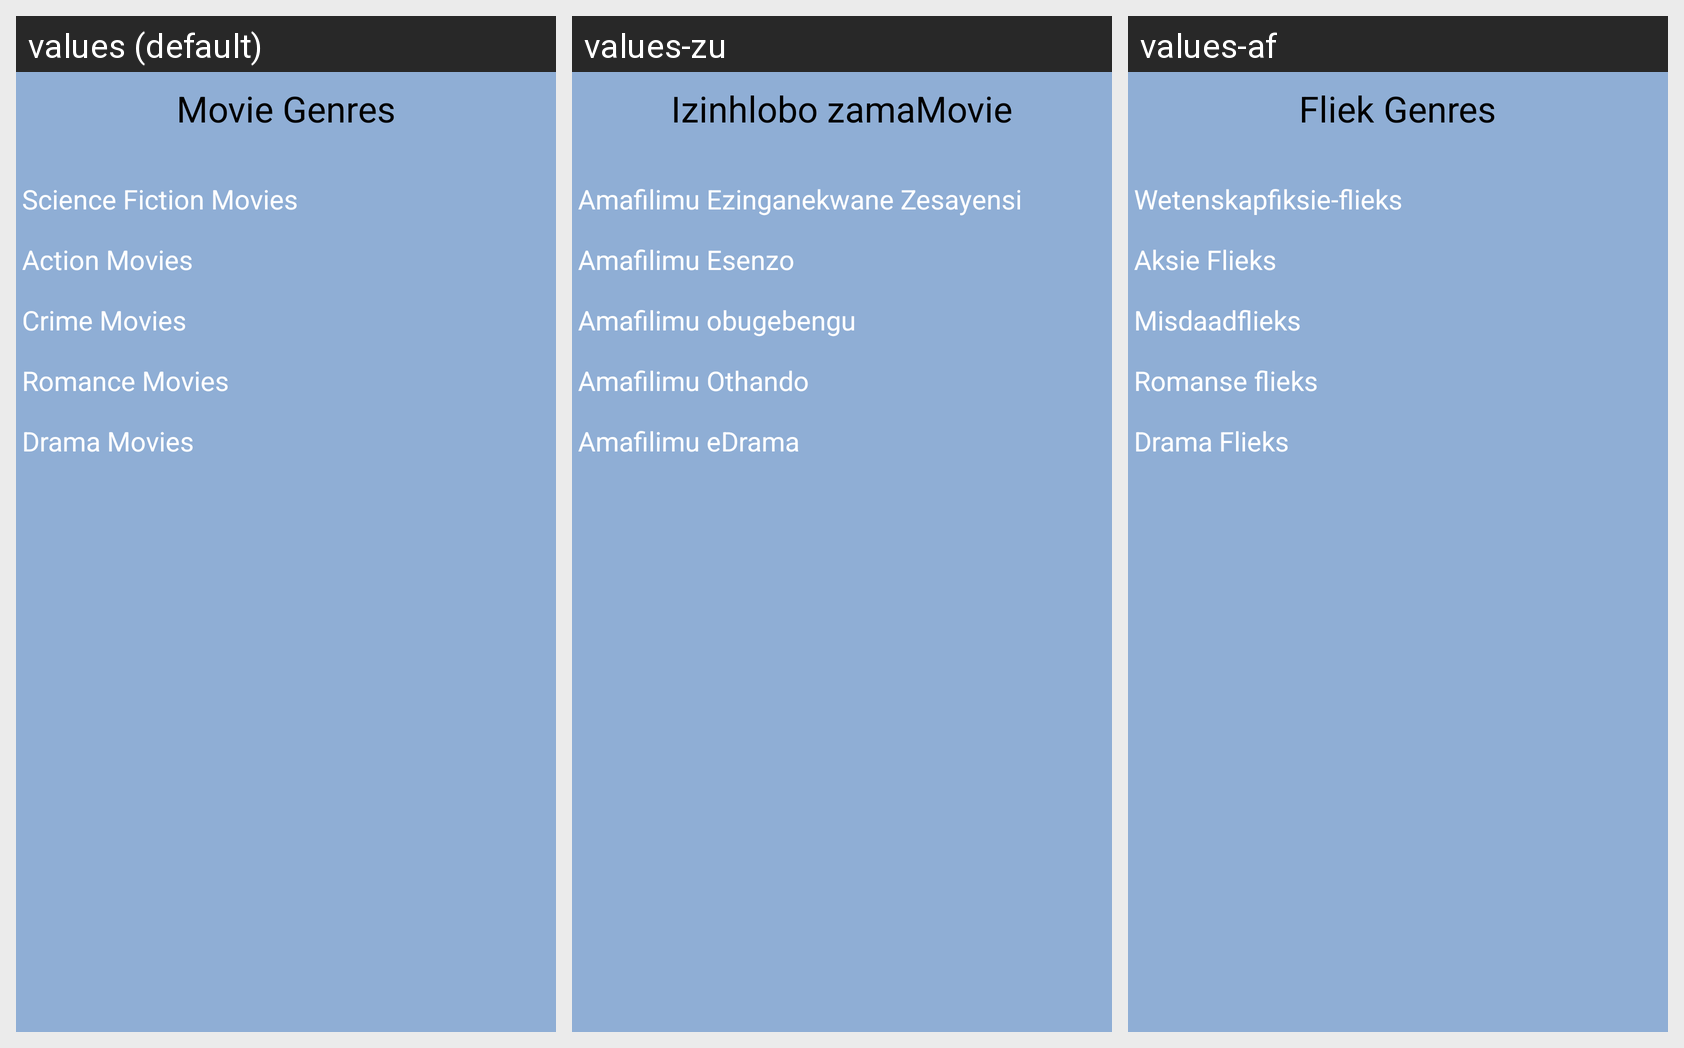

For this localized Android screen grid, give each drawn string resource with its value in every locale shown.
Android screen res/layout/fragment_genres.xml rendered under 3 locales, left to right: values (default), values-zu, values-af. Device: Nexus 5 (rendered at 1080×1920; each locale shown at half size, 540×960, under a caption strip naming it); theme Theme.FilmFlare.
Strings drawn on this screen, with the default value and each locale's value (text and hints the layout hard-codes, and strings that could not be matched under every locale, appear in the picture but are not listed):

movie_genres
  values: Movie Genres
  values-zu: Izinhlobo zamaMovie
  values-af: Fliek Genres

science_fiction_movies
  values: Science Fiction Movies
  values-zu: Amafilimu Ezinganekwane Zesayensi
  values-af: Wetenskapfiksie-flieks

action_movies
  values: Action Movies
  values-zu: Amafilimu Esenzo
  values-af: Aksie Flieks

crime_movies
  values: Crime Movies
  values-zu: Amafilimu obugebengu
  values-af: Misdaadflieks

romance_movies
  values: Romance Movies
  values-zu: Amafilimu Othando
  values-af: Romanse flieks

drama_movies
  values: Drama Movies
  values-zu: Amafilimu eDrama
  values-af: Drama Flieks
